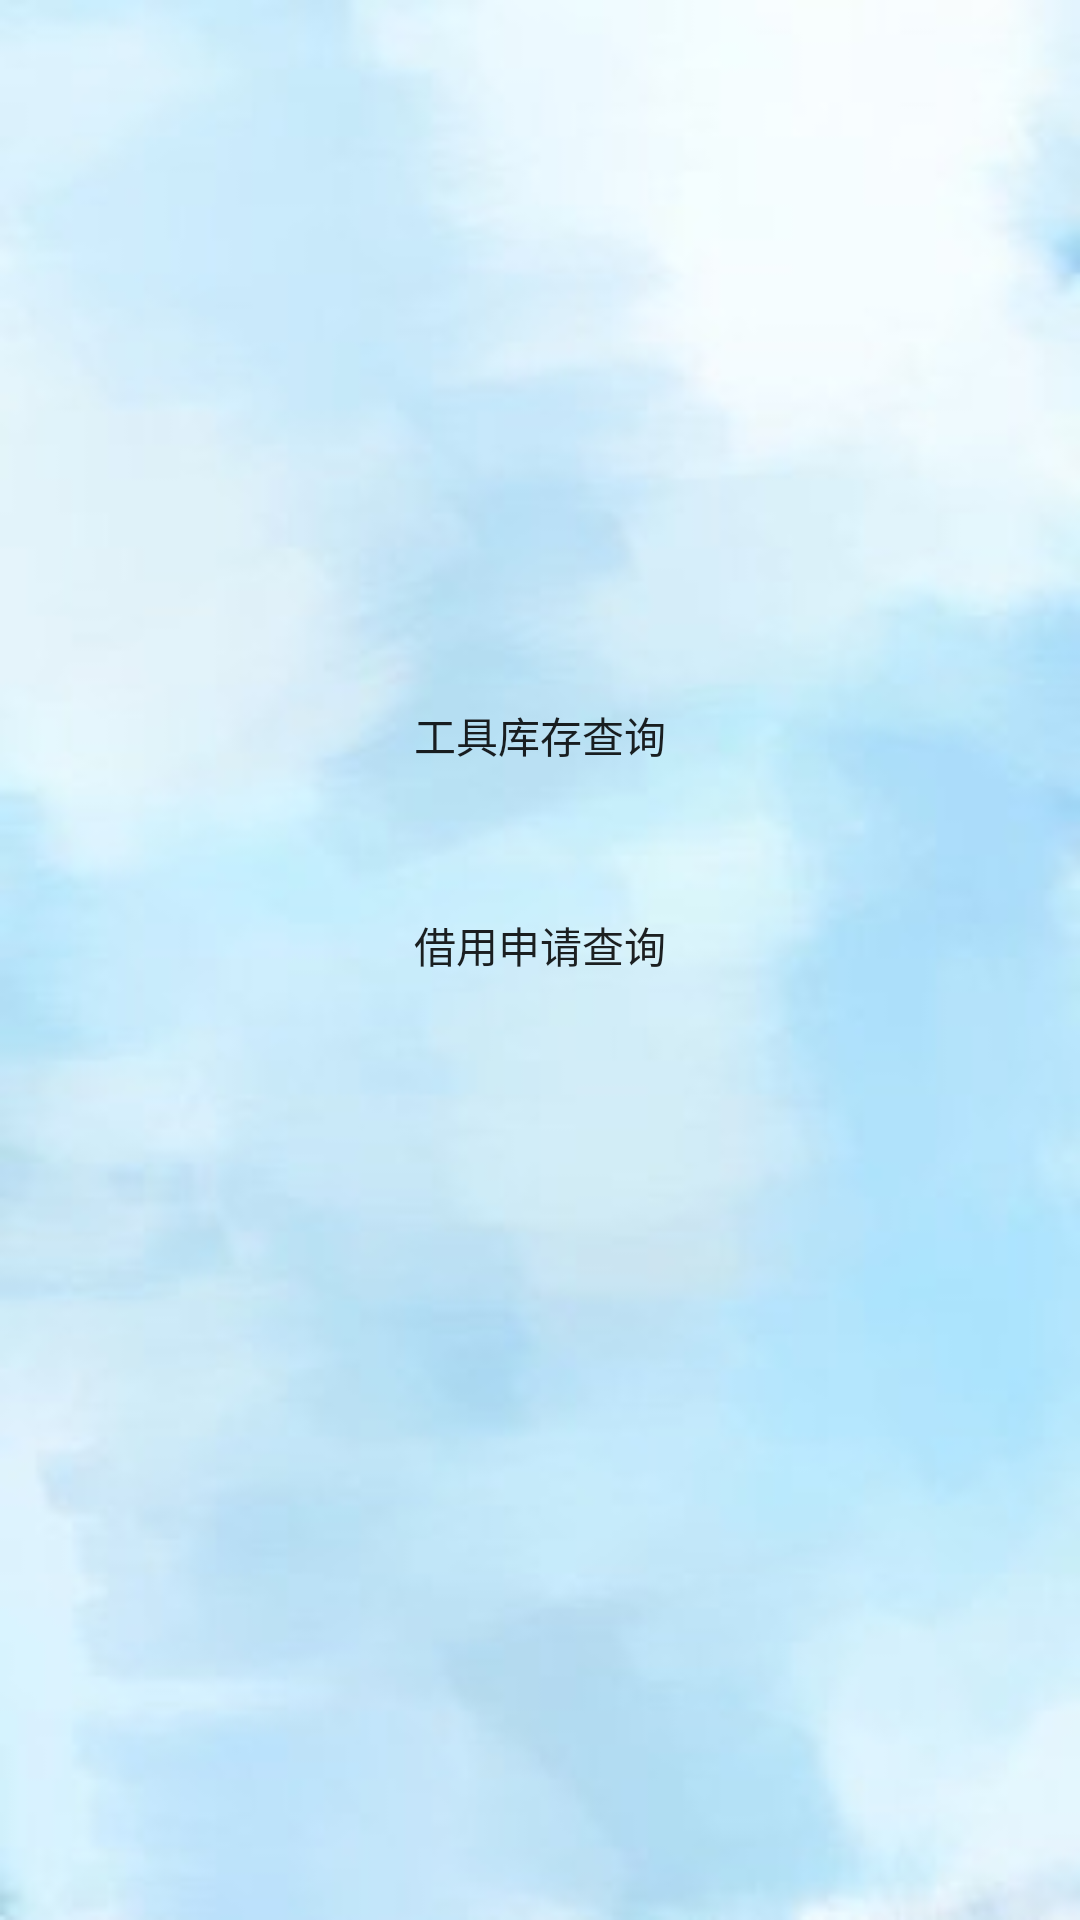

Layout XML and referenced resources for this Android screen:
<!-- AndroidManifest.xml: application theme AppTheme -->
<!-- res/layout/user_main.xml -->
<?xml version="1.0" encoding="utf-8"?>
<LinearLayout xmlns:android="http://schemas.android.com/apk/res/android"
    android:orientation="vertical" android:layout_width="match_parent"
    android:background="@mipmap/bg"
    android:layout_height="match_parent">

    <LinearLayout
        android:layout_width="match_parent"
        android:layout_height="wrap_content"
        android:layout_marginTop="200dp"
        android:gravity="center"
        android:orientation="vertical">

        
        <Button
            android:id="@+id/btnToolQuery"
            style="@style/textstyle"
            android:layout_width="fill_parent"
            android:background="@drawable/cycleanytext_shape"
            android:onClick="OnToolStockQueryClick"
            android:text="@string/toolStockQuery"/>
        <Button
            android:id="@+id/btnApplyAuery"
            style="@style/textstyle"
            android:layout_width="fill_parent"
            android:background="@drawable/cycleanytext_shape"
            android:onClick="OnApplyQueryClick"
            android:text="@string/applyQuery"/>

    </LinearLayout>

</LinearLayout>
<!-- resources referenced by this layout -->
<resources>
  <!-- mipmap bg: jpg bitmap (mipmap-hdpi, 5982 bytes) -->
  <string name="applyQuery">借用申请查询</string>
  <string name="toolStockQuery">工具库存查询</string>
  <style name="textstyle">
          <item name="android:layout_width">fill_parent</item>
          <item name="android:layout_height">50dp</item>
          <item name="android:layout_marginLeft">5dp</item>
          <item name="android:layout_marginRight">5dp</item>
          <item name="android:layout_marginTop">20dp</item>
          <item name="android:gravity">center</item>
      </style>
  <style name="AppTheme" parent="Theme.AppCompat.Light.DarkActionBar">
          
          <item name="colorPrimary">@color/colorPrimary</item>
          <item name="colorPrimaryDark">@color/colorPrimaryDark</item>
          <item name="colorAccent">@color/colorAccent</item>
      </style>
  <color name="colorPrimary">#008577</color>
  <color name="colorPrimaryDark">#00574B</color>
  <color name="colorAccent">#D81B60</color>
</resources>
